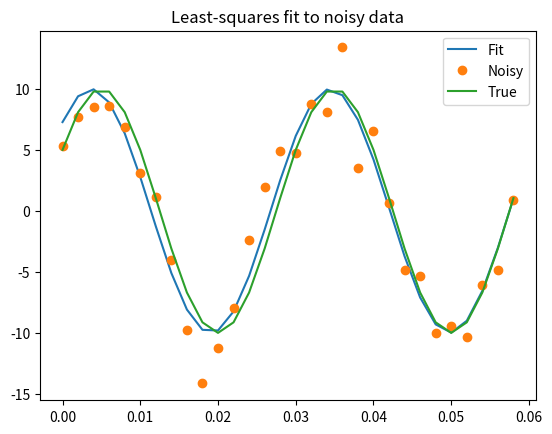

Write the Python code that produced this figure.
from numpy import *
x = arange(0,6e-2,6e-2/30)
A,k,theta = 10, 1.0/3e-2, pi/6
y_true = A*sin(2*pi*k*x+theta)
y_meas = y_true + 2*random.randn(len(x))

def residuals(p, y, x):
    A,k,theta = p
    err = y-A*sin(2*pi*k*x+theta)
    return err

def peval(x, p):
    return p[0]*sin(2*pi*p[1]*x+p[2])

p0 = [8, 1/2.3e-2, pi/3]
print(array(p0))
# [  8.      43.4783   1.0472]

from scipy.optimize import leastsq
plsq = leastsq(residuals, p0, args=(y_meas, x))
print(plsq[0])
# [ 10.9437  33.3605   0.5834]

print(array([A, k, theta]))
# [ 10.      33.3333   0.5236]

import matplotlib.pyplot as plt
plt.plot(x,peval(x,plsq[0]),x,y_meas,'o',x,y_true)
plt.title('Least-squares fit to noisy data')
plt.legend(['Fit', 'Noisy', 'True'])
plt.show()
